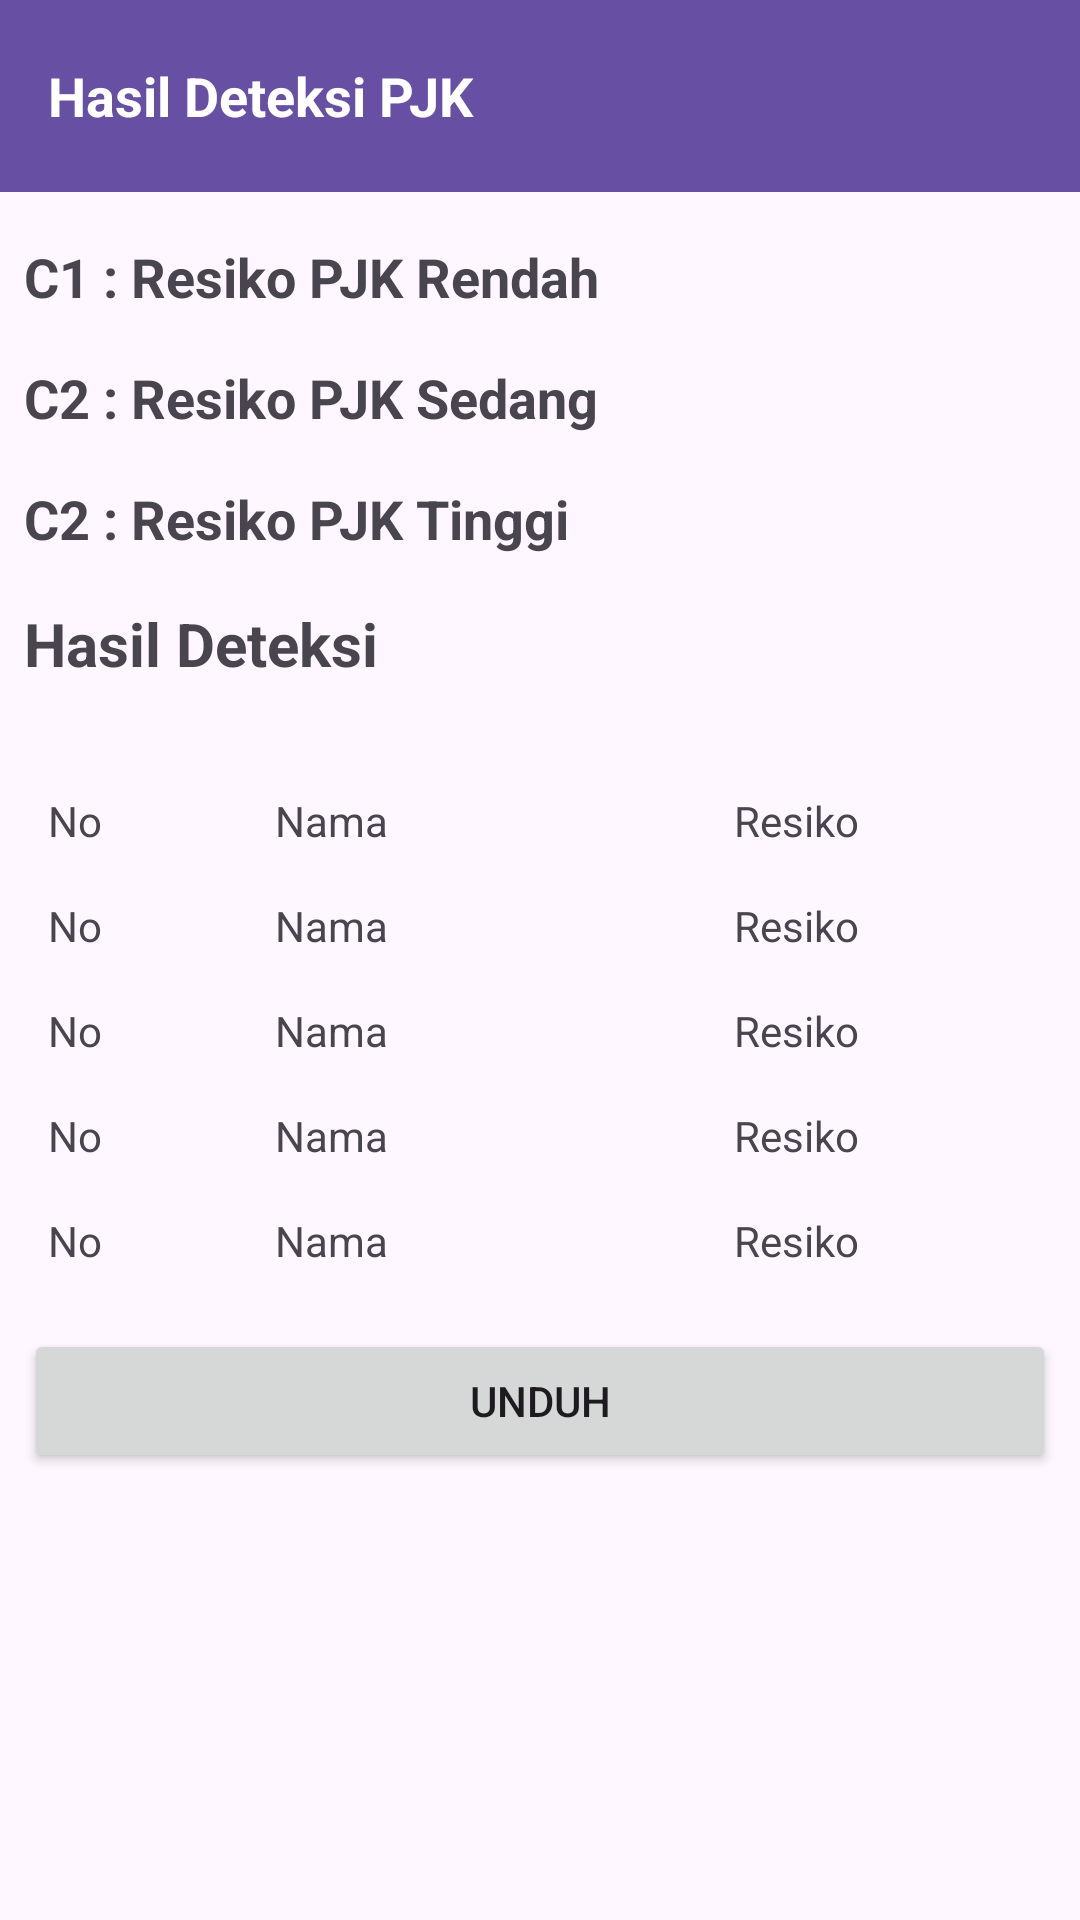

Produce the Android XML layout that renders to this screen, including the resource entries it uses.
<!-- AndroidManifest.xml: application theme Theme.HealthCare -->
<!-- res/layout/activity_hasil_deteksi_staff.xml -->
<?xml version="1.0" encoding="utf-8"?>
<androidx.constraintlayout.widget.ConstraintLayout xmlns:android="http://schemas.android.com/apk/res/android"
    xmlns:app="http://schemas.android.com/apk/res-auto"
    xmlns:tools="http://schemas.android.com/tools"
    android:id="@+id/main"
    android:layout_width="match_parent"
    android:layout_height="match_parent"
    tools:context=".ui.staff.HasilDeteksiStaffActivity">

    <com.google.android.material.appbar.MaterialToolbar
        android:id="@+id/toolbar"
        android:layout_width="match_parent"
        android:layout_height="?attr/actionBarSize"
        android:background="?attr/colorPrimary"
        android:elevation="4dp"
        android:popupTheme="@style/ThemeOverlay.AppCompat.Light"
        android:theme="@style/ThemeOverlay.AppCompat.ActionBar"
        app:layout_constraintEnd_toEndOf="parent"
        app:layout_constraintStart_toStartOf="parent"
        app:layout_constraintTop_toTopOf="parent">

        <TextView
            android:id="@+id/toolbar_title"
            android:layout_width="wrap_content"
            android:layout_height="wrap_content"
            android:layout_gravity="start"
            android:text="Hasil Deteksi PJK"
            android:textColor="@android:color/white"
            android:textSize="18sp"
            android:textStyle="bold" />

    </com.google.android.material.appbar.MaterialToolbar>


    <TextView
        android:id="@+id/tv_resiko_rendah"
        android:layout_width="match_parent"
        android:layout_height="wrap_content"
        android:layout_marginVertical="16dp"
        android:paddingHorizontal="8dp"
        android:text="C1 : Resiko PJK Rendah"
        android:textSize="18sp"
        android:textStyle="bold"
        app:layout_constraintEnd_toEndOf="parent"
        app:layout_constraintStart_toStartOf="parent"
        app:layout_constraintTop_toBottomOf="@id/toolbar" />

    <TextView
        android:id="@+id/tv_resiko_menengah"
        android:layout_width="match_parent"
        android:layout_height="wrap_content"
        android:layout_marginVertical="16dp"
        android:paddingHorizontal="8dp"
        android:text="C2 : Resiko PJK Sedang"
        android:textSize="18sp"
        android:textStyle="bold"
        app:layout_constraintEnd_toEndOf="parent"
        app:layout_constraintStart_toStartOf="parent"
        app:layout_constraintTop_toBottomOf="@id/tv_resiko_rendah" />

    <TextView
        android:id="@+id/tv_resiko_tinggi"
        android:layout_width="match_parent"
        android:layout_height="wrap_content"
        android:layout_marginVertical="16dp"
        android:paddingHorizontal="8dp"
        android:text="C2 : Resiko PJK Tinggi"
        android:textSize="18sp"
        android:textStyle="bold"
        app:layout_constraintEnd_toEndOf="parent"
        app:layout_constraintStart_toStartOf="parent"
        app:layout_constraintTop_toBottomOf="@id/tv_resiko_menengah" />

    <TextView
        android:id="@+id/tv_hasil_cluster"
        android:layout_width="match_parent"
        android:layout_height="wrap_content"
        android:layout_marginVertical="16dp"
        android:paddingHorizontal="8dp"
        android:text="Hasil Deteksi"
        android:textSize="20sp"
        android:textStyle="bold"
        app:layout_constraintEnd_toEndOf="parent"
        app:layout_constraintStart_toStartOf="parent"
        app:layout_constraintTop_toBottomOf="@+id/tv_resiko_tinggi" />


    <ScrollView
        android:id="@+id/scroll_view"
        android:layout_width="match_parent"
        android:layout_height="wrap_content"
        android:layout_marginHorizontal="8dp"
        android:layout_marginTop="8dp"
        android:paddingVertical="8dp"
        app:layout_constraintEnd_toEndOf="@id/tv_hasil_cluster"
        app:layout_constraintStart_toStartOf="@id/tv_hasil_cluster"
        app:layout_constraintTop_toBottomOf="@id/tv_hasil_cluster">


        <LinearLayout
            android:layout_width="match_parent"
            android:layout_height="wrap_content"
            android:orientation="vertical">


            <TableLayout
                android:id="@+id/tableHasilDeteksi"
                android:layout_width="match_parent"
                android:layout_height="wrap_content"
                android:layout_marginHorizontal="8dp"
                android:layout_marginTop="8dp"
                android:paddingVertical="8dp"
                app:layout_constraintEnd_toEndOf="@id/tv_hasil_cluster"
                app:layout_constraintStart_toStartOf="@id/tv_hasil_cluster"
                app:layout_constraintTop_toBottomOf="@id/tv_hasil_cluster">

                <TableRow
                    android:layout_width="match_parent"
                    android:layout_height="wrap_content"
                    android:layout_marginBottom="8dp">

                    <TextView
                        android:layout_width="wrap_content"
                        android:layout_height="wrap_content"
                        android:layout_weight="1"
                        android:text="No"
                        android:textSize="14sp" />

                    <TextView
                        android:layout_width="wrap_content"
                        android:layout_height="wrap_content"
                        android:layout_weight="2"
                        android:padding="4dp"
                        android:text="Nama"
                        android:textSize="14sp" />

                    <TextView
                        android:layout_width="wrap_content"
                        android:layout_height="wrap_content"
                        android:layout_weight="1"
                        android:padding="4dp"
                        android:text="Resiko"
                        android:textSize="14sp" />

                </TableRow>

                <TableRow
                    android:layout_width="match_parent"
                    android:layout_height="wrap_content"
                    android:layout_marginBottom="8dp">

                    <TextView
                        android:layout_width="wrap_content"
                        android:layout_height="wrap_content"
                        android:layout_weight="1"
                        android:text="No"
                        android:textSize="14sp" />

                    <TextView
                        android:layout_width="wrap_content"
                        android:layout_height="wrap_content"
                        android:layout_weight="2"
                        android:padding="4dp"
                        android:text="Nama"
                        android:textSize="14sp" />

                    <TextView
                        android:layout_width="wrap_content"
                        android:layout_height="wrap_content"
                        android:layout_weight="1"
                        android:padding="4dp"
                        android:text="Resiko"
                        android:textSize="14sp" />

                </TableRow>

                <TableRow
                    android:layout_width="match_parent"
                    android:layout_height="wrap_content"
                    android:layout_marginBottom="8dp">

                    <TextView
                        android:layout_width="wrap_content"
                        android:layout_height="wrap_content"
                        android:layout_weight="1"
                        android:text="No"
                        android:textSize="14sp" />

                    <TextView
                        android:layout_width="wrap_content"
                        android:layout_height="wrap_content"
                        android:layout_weight="2"
                        android:padding="4dp"
                        android:text="Nama"
                        android:textSize="14sp" />

                    <TextView
                        android:layout_width="wrap_content"
                        android:layout_height="wrap_content"
                        android:layout_weight="1"
                        android:padding="4dp"
                        android:text="Resiko"
                        android:textSize="14sp" />

                </TableRow>

                <TableRow
                    android:layout_width="match_parent"
                    android:layout_height="wrap_content"
                    android:layout_marginBottom="8dp">

                    <TextView
                        android:layout_width="wrap_content"
                        android:layout_height="wrap_content"
                        android:layout_weight="1"
                        android:text="No"
                        android:textSize="14sp" />

                    <TextView
                        android:layout_width="wrap_content"
                        android:layout_height="wrap_content"
                        android:layout_weight="2"
                        android:padding="4dp"
                        android:text="Nama"
                        android:textSize="14sp" />

                    <TextView
                        android:layout_width="wrap_content"
                        android:layout_height="wrap_content"
                        android:layout_weight="1"
                        android:padding="4dp"
                        android:text="Resiko"
                        android:textSize="14sp" />

                </TableRow>

                <TableRow
                    android:layout_width="match_parent"
                    android:layout_height="wrap_content"
                    android:layout_marginBottom="8dp">

                    <TextView
                        android:layout_width="wrap_content"
                        android:layout_height="wrap_content"
                        android:layout_weight="1"
                        android:text="No"
                        android:textSize="14sp" />

                    <TextView
                        android:layout_width="wrap_content"
                        android:layout_height="wrap_content"
                        android:layout_weight="2"
                        android:padding="4dp"
                        android:text="Nama"
                        android:textSize="14sp" />

                    <TextView
                        android:layout_width="wrap_content"
                        android:layout_height="wrap_content"
                        android:layout_weight="1"
                        android:padding="4dp"
                        android:text="Resiko"
                        android:textSize="14sp" />

                </TableRow>
            </TableLayout>


            <Button
                android:id="@+id/btn_unduh"
                android:layout_width="match_parent"
                android:layout_height="wrap_content"
                android:text="Unduh" />
        </LinearLayout>

    </ScrollView>


</androidx.constraintlayout.widget.ConstraintLayout>
<!-- resources referenced by this layout -->
<resources>
  <style name="Theme.HealthCare" parent="Base.Theme.HealthCare" />
  <style name="Base.Theme.HealthCare" parent="Theme.Material3.DayNight">
          
          
      </style>
</resources>
